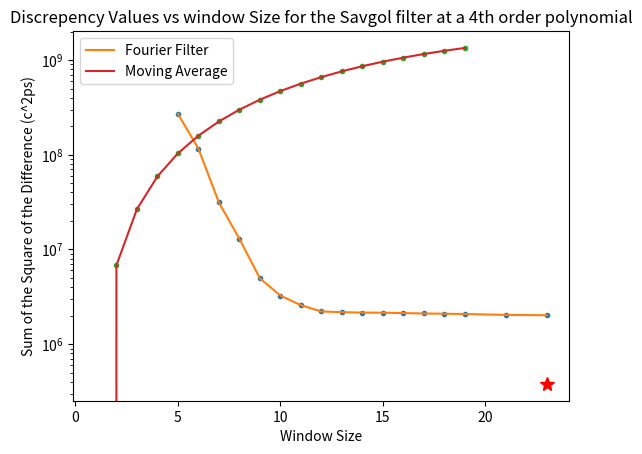

The matplotlib source for this figure:
# -*- coding: utf-8 -*-
"""
Created on Sun Mar  6 12:31:38 2022

@author: user
"""

import matplotlib.pyplot as plt
import matplotlib.gridspec as gridspec
from scipy.signal import savgol_filter
import pandas as pd
import numpy as np
from scipy.interpolate import splrep
from matplotlib.widgets import Slider

#SAVGOL 2 Polynomial
savgol2x = [51, 49, 47, 45, 43, 41, 39, 37, 35, 33, 31, 29, 27, 25, 23, 21, 19, 17, 15, 13, 11, 9, 7, 5]
savgol2y = [473067079.3, 394871903.9, 313516522.3, 237181364.6, 172450406.1, 123801765.6, 90825488.16,	69209975.41, 53886727.01, 41468238.45, 30484606.22,	21051247.42, 13649744.99, 8376684.307, 4868526.225, 2713839.716, 1481035.739, 868298.1676, 559823.2916, 420110.3568, 342558.2627, 276875.5009, 209663.9955, 155723.4988]
#plt.plot(savgol2x, savgol2y,'.')
#plt.plot(savgol2x, savgol2y,'-',label='2nd order')



#SAVGOL 3 Polynomial
savgol3x = [51, 49, 47, 45, 43, 41, 39, 37, 35, 33, 31, 29, 27, 25, 23, 21, 19, 17, 15, 13, 11, 9, 7, 5]
savgol3y = [263800516, 242842249.8, 219175826.4, 191178508.6, 159202436.4, 126393359, 96397621.6, 71476812.04, 51989806.69, 37187950.01, 26101420.95, 17793096.59, 11666714.03, 7325243.674, 4395522.473, 2533509.522, 1424809.013,855116.4928, 558734.1044, 420548.6716, 342300.4617, 276508.5129, 209661.0748, 155792.5431]
#plt.plot(savgol3x, savgol3y,'.')
#plt.plot(savgol3x, savgol3y,'-',label='3rd order')
plt.xlabel('Window Size')
plt.ylabel('Sum of the Square of the Difference (c^2ps)')
plt.title('Discrepency Values vs window Size for the Savgol filter at a 4th order polynomial', wrap=True)
plt.yscale("log")

#SAVGOL 4 Polynomial
savgol4x = [51, 49, 47, 45, 43, 41, 39, 37, 35, 33, 31, 29, 27, 25, 23, 21, 19, 17, 15, 13, 11, 9, 7]
savgol4y = [59397453.12, 38045937.84, 24232502.14, 16618072.15, 12754666.36, 10156211.63, 7680386.227, 5325056.904, 3373779.755, 1965913.28, 1169997.442, 742885.0817, 533447.2943, 428709.4593, 380425.0587, 361015.9537, 371970.136, 329548.3402, 301358.9356, 261911.5786, 219209.416, 172767.9737, 131220.4955]
plt.plot(23,380425.0587,'*', color='red',markersize=10)
#plt.plot(savgol4x, savgol4y,'.')
#plt.plot(savgol4x, savgol4y,'-',label='4th order Savgol')

#SAVGOL 5 Polynomial
savgol5x = [51, 49, 47, 45, 43, 41, 39, 37, 35, 33, 31, 29, 27, 25, 23, 21, 19, 17, 15, 13, 11, 9, 7]
savgol5y = [43883672.87, 35310254.74, 26481970.86, 18439315.04, 12342627.01, 8162446.268, 5441703.299, 2421547.635, 2421547.635, 1584014.824, 1041239.967, 704479.5784, 520297.437, 425995.5722, 379827.1876, 360683.216, 372131.3223, 329614.3012, 301332.5269, 261900.7532, 219134.5783, 172732.7037, 131145.8993]
#plt.plot(savgol5x, savgol5y,'.')
#plt.plot(savgol5x, savgol5y,'-',label='5th order')

#SAVGOL 7 Polynomial
savgol7x = [51, 49, 47, 45, 43, 41, 39, 37, 35, 33, 31, 29, 27, 25, 23, 21, 19, 17, 15, 13, 11, 9]
savgol7y = [4747971.68, 3127024.863, 1954232.649, 1299459.79, 919665.0274, 696790.2609, 557703.4323, 456139.9402, 396659.9943, 361800.0371, 345492.8937, 347182.5617, 346845.293, 343760.8766, 340883.3548, 332685.1467, 272729.0049, 257338.1374, 223487.3716, 187720.4275, 153357.3959, 115759.8938]
#plt.plot(savgol7x, savgol7y,'.')
#plt.plot(savgol7x, savgol7y,'-',label='7th order')

#SAVGOL 9 Polynomial
savgol9x = [51, 49, 47, 45, 43, 41, 39, 37, 35, 33, 31, 29, 27, 25, 23, 21, 19, 17, 15, 13, 11]
savgol9y = [624096.9895, 474323.8748, 412945.4235, 379309.2505, 363074.1903, 354495.9195, 343085.9071, 340276.6491, 333903.1271, 338634.9705, 343974.5484, 336539.3897, 312681.7729, 312681.7729, 284682.2513, 231135.627, 233582.1431, 198019.9916, 166336.6281, 141336.247, 104810.1342]
#plt.plot(savgol9x, savgol9y,'.')
#plt.plot(savgol9x, savgol9y,'-',label='9th order')

#SAVGOL 11 Polynomial
savgol11x = [51, 49, 47, 45, 43, 41, 39, 37, 35, 33, 31, 29, 27, 25, 23, 21, 19, 17, 15, 13]
savgol11y = [368221.1088, 349024.3877, 341032.9398, 341052.9116, 340789.705, 336194.6452, 334997.2598, 330908.4032, 337545.4879, 333471.586, 314808.046, 298878.1574, 278254.604, 244885.8551, 207404.1728, 218480.9228, 177638.6034, 151837.6294, 132808.5366, 96587.23505]
#plt.plot(savgol11x, savgol11y,'.')
#plt.plot(savgol11x, savgol11y,'-',label='11th order')

#SAVGOL 13 Polynomial
savgol13x = [41, 39, 37, 35, 33, 31, 29, 27, 25, 23, 21, 19, 17, 15]
savgol13y = [5187824605, 5184461035, 5167276904, 5150734660, 557272.4665, 277093.8172, 254293.7879, 216518.7151, 196354.3138, 207829.027, 159617.2016, 142589.8571, 125646.9764, 90253.82762]
#plt.plot(savgol13x, savgol13y,'.')
#plt.plot(savgol13x, savgol13y,'-',label='13th order')

ffx = [5,6,7,8, 9, 10, 11, 12, 13, 14, 15, 16, 17, 18, 19, 21, 23]
ffy = [270484481.1, 116049783.4, 31373833.22, 12958012.34, 4954630.247, 3257813.551, 2578316.731, 2214293.761, 2177257.85, 2155134.731, 2147796.663, 2131131.986, 2108999.815, 2096617.907, 2080665.412, 2038669.621, 2020054.642]
plt.plot(ffx, ffy,'.')
plt.plot(ffx, ffy,'-',label='Fourier Filter')

avx = [1, 2, 3, 4, 5, 6, 7, 8, 9, 10, 11, 12, 13, 14, 15, 16, 17, 18, 19]
avy = [0, 6799895, 26613507.44, 59056578, 103465544.6, 159005264.4, 224661577.4, 299266302, 381544203.6, 470179017.2, 563759019.7, 660956671.2, 760453259.1, 861003875.5, 961484840.7, 1060822405, 1158095020, 1252369233, 1343057094]
plt.plot(avx, avy,'.')
plt.plot(avx, avy,'-',label='Moving Average')
plt.legend()
plt.show()